Dataset: AUGMENTED_DATASET (GitHub, AnirudhTantry/GlaucomaDetector). Classes: abnormal, normal.

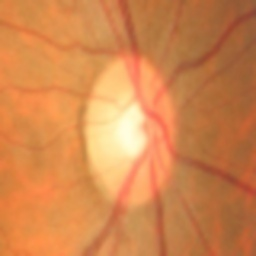
Label: normal

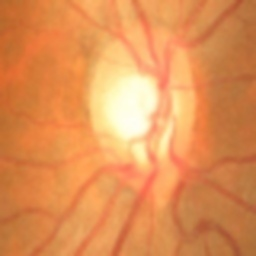
Label: abnormal

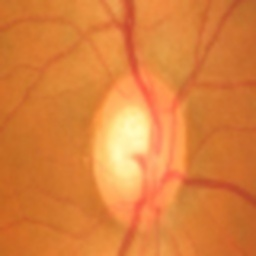
Label: abnormal

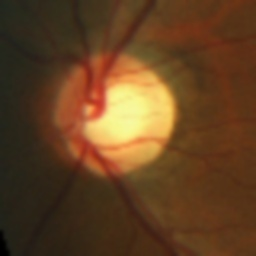
Label: abnormal

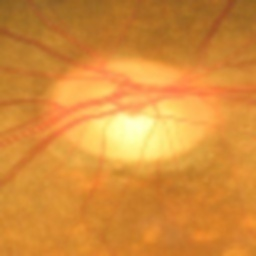
Label: normal

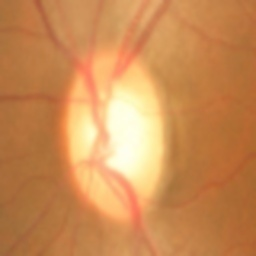
Label: normal
